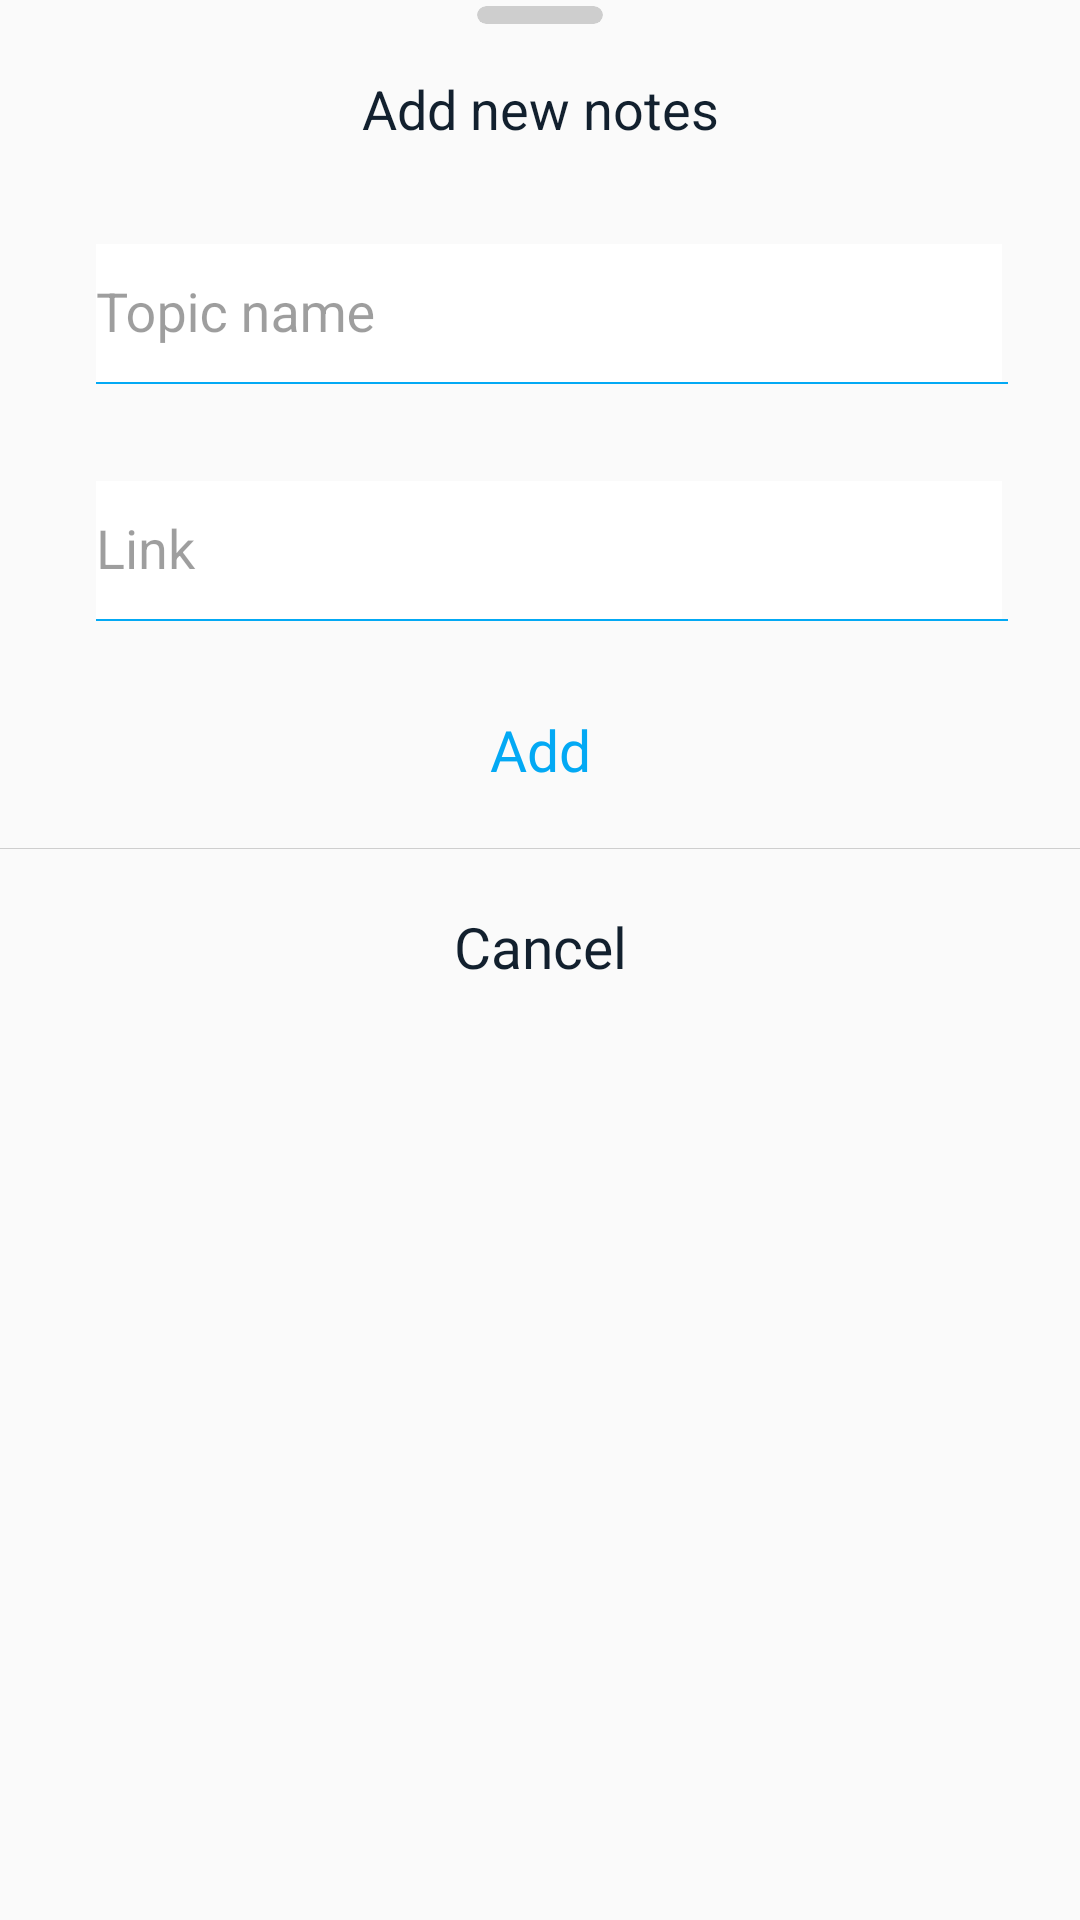

Layout XML and referenced resources for this Android screen:
<!-- AndroidManifest.xml: application theme AppTheme.NoActionBar -->
<!-- res/layout/custom_add_notes.xml -->
<?xml version="1.0" encoding="utf-8"?>
<RelativeLayout xmlns:android="http://schemas.android.com/apk/res/android"
    xmlns:app="http://schemas.android.com/apk/res-auto"
    xmlns:tools="http://schemas.android.com/tools"
    android:layout_width="match_parent"
    android:layout_height="match_parent"
    android:background="@color/transparent">

    <RelativeLayout
        android:layout_width="match_parent"
        android:layout_height="wrap_content"
        android:background="@drawable/back_quit">

        <androidx.cardview.widget.CardView
            android:id="@+id/topButtonDialog"
            android:layout_width="42dp"
            android:layout_height="6dp"
            android:layout_centerHorizontal="true"
            android:layout_marginTop="2dp"
            app:cardBackgroundColor="#cecece"
            app:cardCornerRadius="4dp"
            app:cardElevation="0dp" />

        <TextView
            android:id="@+id/textView"
            android:layout_width="match_parent"
            android:layout_height="wrap_content"
            android:layout_below="@+id/topButtonDialog"
            android:layout_centerHorizontal="true"
            android:layout_marginStart="34dp"
            android:layout_marginTop="16sp"
            android:layout_marginEnd="34dp"
            android:gravity="center"
            android:text="@string/add_new_notes"
            android:textColor="@color/textColorDark"
            android:textSize="18sp" />

        <com.google.android.material.textfield.TextInputLayout
            android:id="@+id/catNameTextInput"
            android:layout_width="match_parent"
            android:layout_height="wrap_content"
            android:layout_below="@+id/textView"
            android:layout_marginStart="32dp"
            android:layout_marginTop="22sp"
            android:layout_marginEnd="26sp"
            android:background="@color/transparent">

            <EditText
                android:id="@+id/catNameEditText"
                android:layout_width="match_parent"
                android:layout_height="46dp"
                android:background="@color/colorWhite"
                android:hint="@string/topic_name"
                android:inputType="textPersonName"
                android:paddingStart="0dp"
                android:paddingEnd="12sp"
                android:textSize="18sp"
                tools:ignore="TextFields" />

        </com.google.android.material.textfield.TextInputLayout>

        <View
            android:id="@+id/view1"
            android:layout_width="match_parent"
            android:layout_height="0.7dp"
            android:layout_below="@+id/catNameTextInput"
            android:layout_marginStart="32sp"
            android:layout_marginEnd="24dp"
            android:background="@color/colorAccent" />

        <com.google.android.material.textfield.TextInputLayout
            android:id="@+id/linkTextInput"
            android:layout_width="match_parent"
            android:layout_height="wrap_content"
            android:layout_below="@+id/catNameTextInput"
            android:layout_marginStart="32dp"
            android:layout_marginTop="22sp"
            android:layout_marginEnd="26sp"
            android:background="@color/transparent">

            <EditText
                android:id="@+id/linkEditText"
                android:layout_width="match_parent"
                android:layout_height="46dp"
                android:background="@color/colorWhite"
                android:hint="@string/link"
                android:inputType="textPersonName"
                android:paddingStart="0dp"
                android:paddingEnd="12sp"
                android:textSize="18sp"
                tools:ignore="TextFields" />

        </com.google.android.material.textfield.TextInputLayout>

        <View
            android:id="@+id/view2"
            android:layout_width="match_parent"
            android:layout_height="0.7dp"
            android:layout_below="@+id/linkTextInput"
            android:layout_marginStart="32sp"
            android:layout_marginEnd="24dp"
            android:background="@color/colorAccent" />

        <TextView
            android:id="@+id/confirmButton"
            android:layout_width="match_parent"
            android:layout_height="wrap_content"
            android:layout_below="@+id/view2"
            android:layout_centerHorizontal="true"
            android:layout_marginTop="22dp"
            android:layout_marginBottom="12dp"
            android:fontFamily="@font/roboto_medium"
            android:gravity="center"
            android:paddingTop="8dp"
            android:paddingBottom="8dp"
            android:text="@string/add"
            android:textColor="@color/colorPrimary"
            android:textSize="19sp" />

        <View
            android:layout_width="match_parent"
            android:layout_height="0.4dp"
            android:layout_below="@+id/confirmButton"
            android:background="#cecece" />

        <TextView
            android:id="@+id/cancelButton"
            android:layout_width="match_parent"
            android:layout_height="wrap_content"
            android:layout_below="@+id/confirmButton"
            android:layout_centerHorizontal="true"
            android:layout_marginTop="12dp"
            android:layout_marginBottom="22dp"
            android:fontFamily="@font/roboto_medium"
            android:gravity="center"
            android:paddingTop="8dp"
            android:paddingBottom="8dp"
            android:text="@string/cancello"
            android:textColor="@color/textColorDark"
            android:textSize="19sp" />

    </RelativeLayout>

</RelativeLayout>
<!-- resources referenced by this layout -->
<resources>
  <color name="colorAccent">#03A9F4</color>
  <color name="colorPrimary">#03A9F4</color>
  <color name="colorWhite">#FFFFFF</color>
  <color name="textColorDark">#12202E</color>
  <color name="transparent">#00FFFFFF</color>
  <string name="add">Add</string>
  <string name="add_new_notes">Add new notes</string>
  <string name="cancello">Cancel</string>
  <string name="link">Link</string>
  <string name="topic_name">Topic name</string>
  <style name="AppTheme.NoActionBar">
          <item name="theme">@style/ThemeOverlay.MaterialComponents.Light</item>
          <item name="windowActionBar">false</item>
          <item name="windowNoTitle">true</item>
          <item name="android:textColor">#12202E</item>
          <item name="colorPrimary">@color/colorPrimary</item>
          <item name="colorPrimaryDark">@color/actionBarStatus</item>
          <item name="android:windowLightStatusBar" tools:targetApi="m">true</item>
          <item name="colorAccent">@color/colorAccent</item>
      </style>
  <color name="actionBarStatus">#f2f3f5</color>
</resources>
